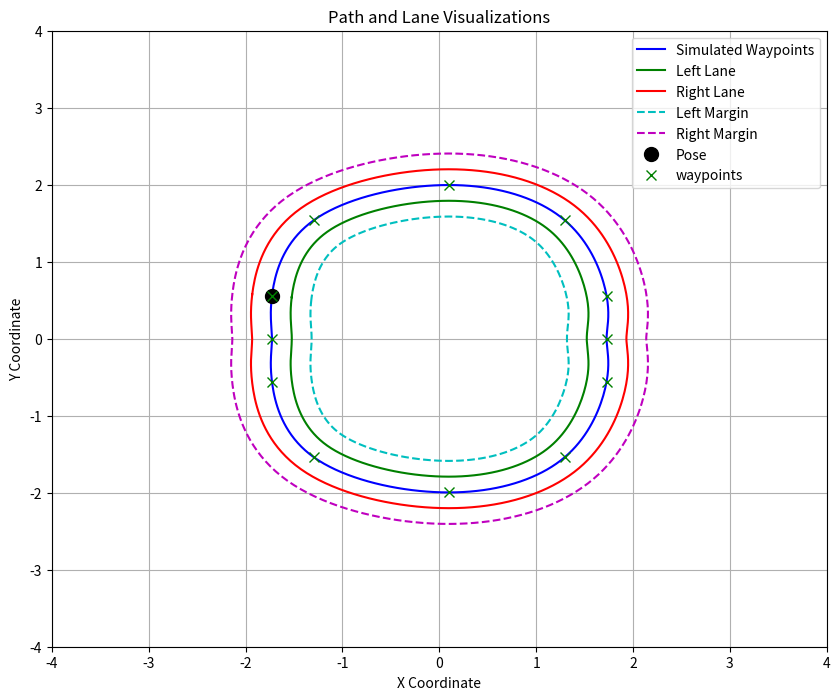

Source code (Python):
import json
import matplotlib.pyplot as plt
import numpy as np

from scipy.interpolate import CubicSpline

class Road_shapes_utils():
    def __init__(self,status,scale_1, scale_2, x_map_shift, y_map_shift, size_factor,angle_shift):
        self.status, self.scale_1, self.scale_2, self.x_map_shift, self.y_map_shift, self.size_factor,self.angle_shift=status, scale_1, scale_2, x_map_shift, y_map_shift, size_factor,angle_shift


    def generate_road_margins(self,road_points, offset):
        left_margins = []
        right_margins = []

        num_points = len(road_points)

        # Calculate the direction vectors for each road segment
        direction_vectors = []
        for i in range(num_points - 1):
            dx = road_points[i + 1][0] - road_points[i][0]
            dy = road_points[i + 1][1] - road_points[i][1]
            mag = np.sqrt(dx ** 2 + dy ** 2)
            direction_vectors.append((dx / mag, dy / mag))

        # Average neighboring direction vectors to get smoother normals
        averaged_directions = []
        for i in range(num_points - 1):
            if i == 0:
                averaged_directions.append(direction_vectors[0])
            elif i == num_points - 2:
                averaged_directions.append(direction_vectors[-1])
            else:
                averaged_directions.append(((direction_vectors[i][0] + direction_vectors[i - 1][0]) / 2,
                                            (direction_vectors[i][1] + direction_vectors[i - 1][1]) / 2))

        # Calculate normals and generate margins
        for i in range(num_points - 1):
            dx, dy = averaged_directions[i]
            nx = -dy
            ny = dx

            left_x = road_points[i][0] + offset * nx
            left_y = road_points[i][1] + offset * ny
            right_x = road_points[i][0] - offset * nx
            right_y = road_points[i][1] - offset * ny

            left_margins.append([left_x, left_y])
            right_margins.append([right_x, right_y])

        return left_margins, right_margins
    
    def create_non_closed_road(self,intermediate_points,start_angle,start_offset):
            for_conversions=For_convertion_utils(self.size_factor,self.x_map_shift,self.y_map_shift,self.angle_shift)
            starting_x_real, starting_y_real, starting_angle_real = intermediate_points[0][0],intermediate_points[0][1], start_angle
            if start_offset:
                initial_pose_real=[starting_x_real+start_offset[0], starting_y_real+start_offset[1], starting_angle_real]
            else:
                initial_pose_real=[starting_x_real, starting_y_real, starting_angle_real]
            initial_pose_sim=for_conversions.real2sim_xyp(initial_pose_real)
            scaled_vertices = []
            for point in intermediate_points:
                x,y,_= for_conversions.real2sim_xyp([point[0],point[1],0])
                scaled_vertices.append([x, y])

            # Interpolate a smooth road using cubic spline
            scaled_vertices = np.array(scaled_vertices)
            cs = CubicSpline(np.arange(len(scaled_vertices)), scaled_vertices)

            # Generate interpolated points along the smooth road
            num_interpolation_points = len(scaled_vertices) * 10  # Adjust as needed
            interpolated_points = cs(np.linspace(0, len(scaled_vertices) - 1, num_interpolation_points))

            # Format the road segments
            road_segments = []
            road_points =[]
            for point in interpolated_points:
                x, z = point
                road_points.append([x,z])
                y = 0.6  # Assuming constant y value
                road_segment = f"{x:.2f},{y:.2f},{z:.2f}"
                road_segments.append(road_segment)
            self.status.real_initial_waypoint=[initial_pose_real[0],initial_pose_real[1]]
            self.status.real_initial_angle=initial_pose_real[2]
            self.status.sim_initial_waypoint=[initial_pose_sim[0],initial_pose_sim[1]]
            self.status.sim_initial_angle=initial_pose_sim[2]
            return initial_pose_sim,initial_pose_real,road_points, '@'.join(road_segments)

    def create_closed_road(self, intermediate_points, start_angle, start_offset):
        print(intermediate_points)
        for_conversions = For_convertion_utils(self.size_factor, self.x_map_shift, self.y_map_shift, self.angle_shift)
        starting_x_real, starting_y_real, starting_angle_real = intermediate_points[0][0], intermediate_points[0][1], start_angle
        
        # Determine the initial pose in the real world
        if start_offset:
            initial_pose_real = [starting_x_real + start_offset[0], starting_y_real + start_offset[1], starting_angle_real]
        else:
            initial_pose_real = [starting_x_real, starting_y_real, starting_angle_real]
        
        # Convert the initial pose to simulation coordinates
        initial_pose_sim = for_conversions.real2sim_xyp(initial_pose_real)
        
        # Convert intermediate points to simulation coordinates
        scaled_vertices = []
        for point in intermediate_points:
            x, y, _ = for_conversions.real2sim_xyp([point[0], point[1], 0])
            scaled_vertices.append([x, y])
        
        # Ensure smooth closure by wrapping the data and setting periodic boundary conditions
        scaled_vertices = np.array(scaled_vertices)
        n_points = len(scaled_vertices)
        
        # Duplicate the first point for smooth periodicity
        periodic_vertices = np.vstack([scaled_vertices, scaled_vertices[0]])
        
        # Create a cubic spline with periodic boundary conditions
        cs = CubicSpline(np.arange(len(periodic_vertices)), periodic_vertices, bc_type='periodic')
        
        # Generate interpolated points along the smooth road
        num_interpolation_points = n_points * 20  # Adjust for desired resolution
        interpolated_points = cs(np.linspace(0, n_points, num_interpolation_points, endpoint=False))
        
        # Format the road segments
        road_segments = []
        road_points = []
        for point in interpolated_points:
            x, z = point
            road_points.append([x, z])
            y = 0.6  # Assuming constant y value
            road_segment = f"{x:.2f},{y:.2f},{z:.2f}"
            road_segments.append(road_segment)
        
        # Update status
        self.status.real_initial_waypoint = [initial_pose_real[0], initial_pose_real[1]]
        self.status.real_initial_angle = initial_pose_real[2]
        self.status.sim_initial_waypoint = [initial_pose_sim[0], initial_pose_sim[1]]
        self.status.sim_initial_angle = initial_pose_sim[2]
        
        return initial_pose_sim, initial_pose_real, road_points, '@'.join(road_segments)

    def create_circular_road(self,radius_real):
        radius_sim=radius_real*self.size_factor

        center_x_sim=self.x_map_shift
        center_y_sim=self.y_map_shift

        road_definition,road_points = self.create_circle(center_x_sim,center_y_sim,radius_sim, 100)
        for_conversions=For_convertion_utils(self.size_factor,self.x_map_shift,self.y_map_shift,self.angle_shift)

        initial_pose_sim=self.x_map_shift+radius_sim,self.y_map_shift,0
        initial_pose_real=for_conversions.sim2real_xyp(initial_pose_sim)
        self.status.real_initial_waypoint=[initial_pose_real[0],initial_pose_real[1]]
        self.status.real_initial_angle=initial_pose_real[2]

        self.status.sim_initial_waypoint=[initial_pose_sim[0],initial_pose_sim[1]]
        self.status.sim_initial_angle=initial_pose_sim[2]
        return initial_pose_sim,initial_pose_real,road_points, road_definition


    def create_circle(self,start_x, start_z, radius, num_segments):
        road_segments = []
        road_segments_complete = []
        interpolated_points = []
        theta_values = np.linspace(0, 2*np.pi, num_segments)
        for theta in theta_values:
            x = start_x + radius * np.cos(theta)
            z = start_z + radius * np.sin(theta)
            interpolated_points.append([x,z])
            y = 0.6
            road_segment = f"{x:.2f},{y:.2f},{z:.2f}"
            road_segments.append(road_segment)
        # road_segments_complete.append(road_segments[-1])
        for road_segment in road_segments:
            road_segments_complete.append(road_segment)
        return '@'.join(road_segments_complete),interpolated_points
    
class For_convertion_utils():
    def __init__(self,size_factor,x_map_shift,y_map_shift,angle_shift):
        self.size_factor=size_factor
        self.x_map_shift=x_map_shift
        self.y_map_shift=y_map_shift
        self.angle_shift=angle_shift

    def real2sim_xyzypr(self,pose,orientation):
        x=pose[0]*self.size_factor+self.x_map_shift
        y=pose[1]*self.size_factor+self.y_map_shift
        angle=-orientation[2]+self.angle_shift
        return [x,y,angle]

    def sim2real_xyzypr(self,pose,orientation):
        x=(pose[0]-self.x_map_shift)/self.size_factor
        y=(pose[2]-self.x_map_shift)/self.size_factor
        angle=-(orientation[1]-self.angle_shift)
        return [x,y,angle]

    def real2sim_xyp(self,pose):
        x,y,p=pose
        x=x*self.size_factor+self.x_map_shift
        y=y*self.size_factor+self.y_map_shift
        angle=-p+self.angle_shift
        return [x,y,angle]

    def sim2real_xyp(self,pose):
        x,y,p=pose
        x=(x-self.x_map_shift)/self.size_factor
        y=(y-self.y_map_shift)/self.size_factor
        angle=-(p-self.angle_shift)
        return [x,y,angle]


class System_status_utils():
    def __init__(self):
        self.simulator_pose=[0.,0.,0.]
        self.simulator_orientation=[0.,0.,0.]

        self.tracked_pose_sim=[0.,0.,0.]

        self.real_pose=[0.,0.,0.]
        self.real_orientation=[0.,0.,0.]

        self.real_initial_waypoint=[0.,0.]
        self.real_initial_angle=0.

        self.sim_initial_waypoint=[0.,0.]
        self.sim_initial_angle=0.

        self.current_waypoint_index=0
        self.waypoint_size=0

        self.real_target_waypoint=None
        self.sim_target_waypoint=None

        self.real_waypoint_list=None
        self.sim_waypoint_list=None
        self.sim_waypoint_list_center=None
        self.sim_waypoint_list_right=None
        self.sim_waypoint_list_left=None


        self.real_image=None
        self.sim_image=None
        self.blended_image=None

        self.simulator_cte=0.0

        self.sim_image_for_model=None

        self.real_throttle_multiplier=0.3
        self.real_steering_multiplier=1

        self.state = "stopped"


        self.is_running=True

        self.keyboard_client=False
        self.real_camera_client=False
        self.tracking_client=False
        self.simulator_client=False
        self.real_car_controls=False
        self.feed_server=False
        self.simulator_client_object=None

        self.for_conversions=None

        self.collision=None

        self.waypoint_state="going_to_waypoint"
        self.waypoint_distance=0.0

        self.car_controls=[0.0,0.0,False]


        self.current_lane="left"


        self.status_obstacle_list=[]

        self.left_margins, self.right_margins = None,None

        self.real_speed=0.0
        self.simulated_speed=0.0

        self.speed_threshold_min=0.4

    

# EXAMPLES OF EXISTING ROADS

# output_filename = "map1.json"
# road_points=[[-1.616,-0.312],[-0.470,-1.500],[0.488,-1.111],[1.450,-0.303],[1.416,0.576],[0.558,0.763],[-0.291,0.687],[-0.764,1.192],[-1.562,1.133]]
# start_angle=-140
# start_offset_real=None
# closed_road=True

# output_filename = "map2.json"
# road_points=[[-1.616,-0.312],[-0.470,-1.500],[0.488,-1.111],[1.3,-0.8],[1.,0.5],[-0.291,0.687],[-0.764,1.192],[-1.562,1.133]]
# start_angle=-140
# start_offset_real=None
# closed_road=True

# output_filename = "map3.json"
# road_points=[[-1.616,-0.312],[-0.470,-1.500],[0.5,-1.7],[0.9,-1.3],[1.5,-0.5],[3,0.5],[3,1.2],[3,2],[2,2.5],[1,2],[0.2,1.5],[-0.4,1],[-1,1],[-1.5,0.5]]
# start_angle=-140
# start_offset_real=None
# closed_road=True

# output_filename = "map4.json"
# road_points=[[-8.,0.],[-6.,0.],[-4.,0.],[-2.,0.],[0.,0.],[1.5,0.],[2.2,0.4],[2.6,1.0],[2.7,1.5],[2.8,2.],[2.8,2.5],[2.7,3.],[2.6,3.5],[2.2,4.1],[1.5,4.5],[0,4],[-2.0,4.5],[-4.0,5],[-6.0,4.5],[-8.0,4.5],[-8.7,4.1],[-9.1,3.5],[-9.2,3.],[-9.3,2.5],[-9.3,2.],[-9.2,1.5],[-9.1,1.0],[-8.6,0.4]]
# start_angle=-140
# start_offset_real=None
# closed_road=True

# output_filename = "map5.json"
# road_points=[[-0.4,-0.4],[0.5,1.],[1.5,1.6],[2,2.5],[0.3,3.5],[1,5.],[3.5,4.5],[3.,2.],[2.,0.7],[1.5,0.],[1.5,-1.],[0.5,-2.],[-0.5,-1.5]]
# start_angle=0
# start_offset_real=None
# closed_road=True

# output_filename = "map6.json"
# road_points=[[-1.6,-0.7],[-1.5,-1.5],[-0.6,-1.5],[0.,-0.5],[1.1,-0.6],[1.4,0.5],[0.6,0.8],[-0.3,0.7],[-0.8,1.3],[-1.6,1.1],[-1.5,0.2]]
# start_angle=-180
# start_offset_real=None
# closed_road=True

output_filename = "Generalization.json"
road_points=[[-1.727,0.408],[-1.70,-0.558],[0.098,-1.996],[1.70,-0.558],[1.727,0.408],[0.098,1.996]]
start_angle=-180
start_offset_real=None
closed_road=True

# END OF EXAMPLES OF EXISTING ROADS



STEERING = 0
THROTTLE = 1
SIZE_FACTOR=7.33
X_MAP_SHIFT=48
Y_MAP_SHIFT=50
ANGLE_SHIFT=0
SCALE_1=2.08
SCALE_2=3.2
WAYPOINTS_TRESHOLD = 0.4 * SIZE_FACTOR
ANGLE_TRESHOLD=5
OFFSET=3

def generate_road(road_generation,road_points,start_angle,start_offset_real,closed_road,output_filename):
    print(road_points)
    if closed_road:
        initial_pose_sim,initial_pose_real,sim_waypoint_list,road_definition=road_generation.create_closed_road(road_points,start_angle,start_offset_real)
    else:
        initial_pose_sim,initial_pose_real,sim_waypoint_list,road_definition=road_generation.create_non_closed_road(road_points,start_angle,start_offset_real)
    left_lane, right_lane = road_generation.generate_road_margins(sim_waypoint_list, 1.5)
    left_margins, right_margins = road_generation.generate_road_margins(sim_waypoint_list, OFFSET)
    if closed_road:
        left_lane.append(left_lane[0])
        right_lane.append(right_lane[0])
        left_margins.append(left_margins[0])
        right_margins.append(right_margins[0])

    sim_x, sim_y = zip(*[((x-X_MAP_SHIFT) / SIZE_FACTOR, (y-Y_MAP_SHIFT) / SIZE_FACTOR) for x, y in sim_waypoint_list])
    left_lane_x, left_lane_y = zip(*[((x-X_MAP_SHIFT) / SIZE_FACTOR, (y-Y_MAP_SHIFT) / SIZE_FACTOR) for x, y in left_lane])
    right_lane_x, right_lane_y = zip(*[((x-X_MAP_SHIFT) / SIZE_FACTOR, (y-Y_MAP_SHIFT) / SIZE_FACTOR) for x, y in right_lane])
    left_margin_x, left_margin_y = zip(*[((x-X_MAP_SHIFT) / SIZE_FACTOR, (y-Y_MAP_SHIFT) / SIZE_FACTOR) for x, y in left_margins])
    right_margin_x, right_margin_y = zip(*[((x-X_MAP_SHIFT) / SIZE_FACTOR, (y-Y_MAP_SHIFT) / SIZE_FACTOR) for x, y in right_margins])

    data = {
        "initial_pose_sim": initial_pose_sim,
        "initial_pose_real": initial_pose_real,
        "sim_waypoint_list": sim_waypoint_list,
        "road_definition": road_definition,
        "left_lane": left_lane,
        "right_lane": right_lane,
        "left_margin": left_margins,
        "right_margin": right_margins,
        "obstacles": []
    }

    x_marks=[x for x,y in road_points]
    y_marks=[y for x,y in road_points]

    with open(output_filename, 'w') as json_file:
        json.dump(data, json_file, indent=4)
    print(f"JSON file '{output_filename}' has been created successfully.")

    plt.figure(figsize=(10, 8))
    plt.plot(sim_x, sim_y, 'b-', label="Simulated Waypoints")
    plt.plot(left_lane_x, left_lane_y, 'g-', label="Left Lane")
    plt.plot(right_lane_x, right_lane_y, 'r-', label="Right Lane")
    plt.plot(left_margin_x, left_margin_y, 'c--', label="Left Margin")
    plt.plot(right_margin_x, right_margin_y, 'm--', label="Right Margin")
    plt.plot((initial_pose_sim[0]-X_MAP_SHIFT) / SIZE_FACTOR, (initial_pose_sim[1]-Y_MAP_SHIFT)/ SIZE_FACTOR, 'ko', label="Pose", markersize=10)
    plt.plot(x_marks,y_marks, 'gx', label="waypoints", markersize=7)

    plt.title("Path and Lane Visualizations")
    plt.xlabel("X Coordinate")
    plt.ylabel("Y Coordinate")
    plt.legend()
    min_val=min(min(min(left_margin_x),min(right_margin_x)),min(min(left_margin_y),min(right_margin_y)))
    max_val=max(max(max(left_margin_x),max(right_margin_x)),max(max(left_margin_y),max(right_margin_y)))
    plt.xlim([-4, 4])
    plt.ylim([-4, 4])
    plt.grid(True)
    plt.show()


if __name__ == "__main__":
    start_offset_real=None

    status = System_status_utils()
    for_conversions=For_convertion_utils(SIZE_FACTOR,X_MAP_SHIFT,Y_MAP_SHIFT,ANGLE_SHIFT)
    status.for_conversions=for_conversions
    road_generation=Road_shapes_utils(status,SCALE_1, SCALE_2, X_MAP_SHIFT, Y_MAP_SHIFT, SIZE_FACTOR, ANGLE_SHIFT)

    output_filename = "Generalization.json"
    road_points=[[-1.727,0.558],[-1.727,0],[-1.727,-0.558],[-1.293,-1.541],[0.098,-1.996],[1.293,-1.541],[1.727,-0.558],[1.727,0.],[1.727,0.558],[1.293,1.541],[0.098,1.996],[-1.293,1.541]]
    start_angle=-180
    start_offset_real=None
    closed_road=True


    generate_road(road_generation,road_points,start_angle,start_offset_real,closed_road,output_filename)
